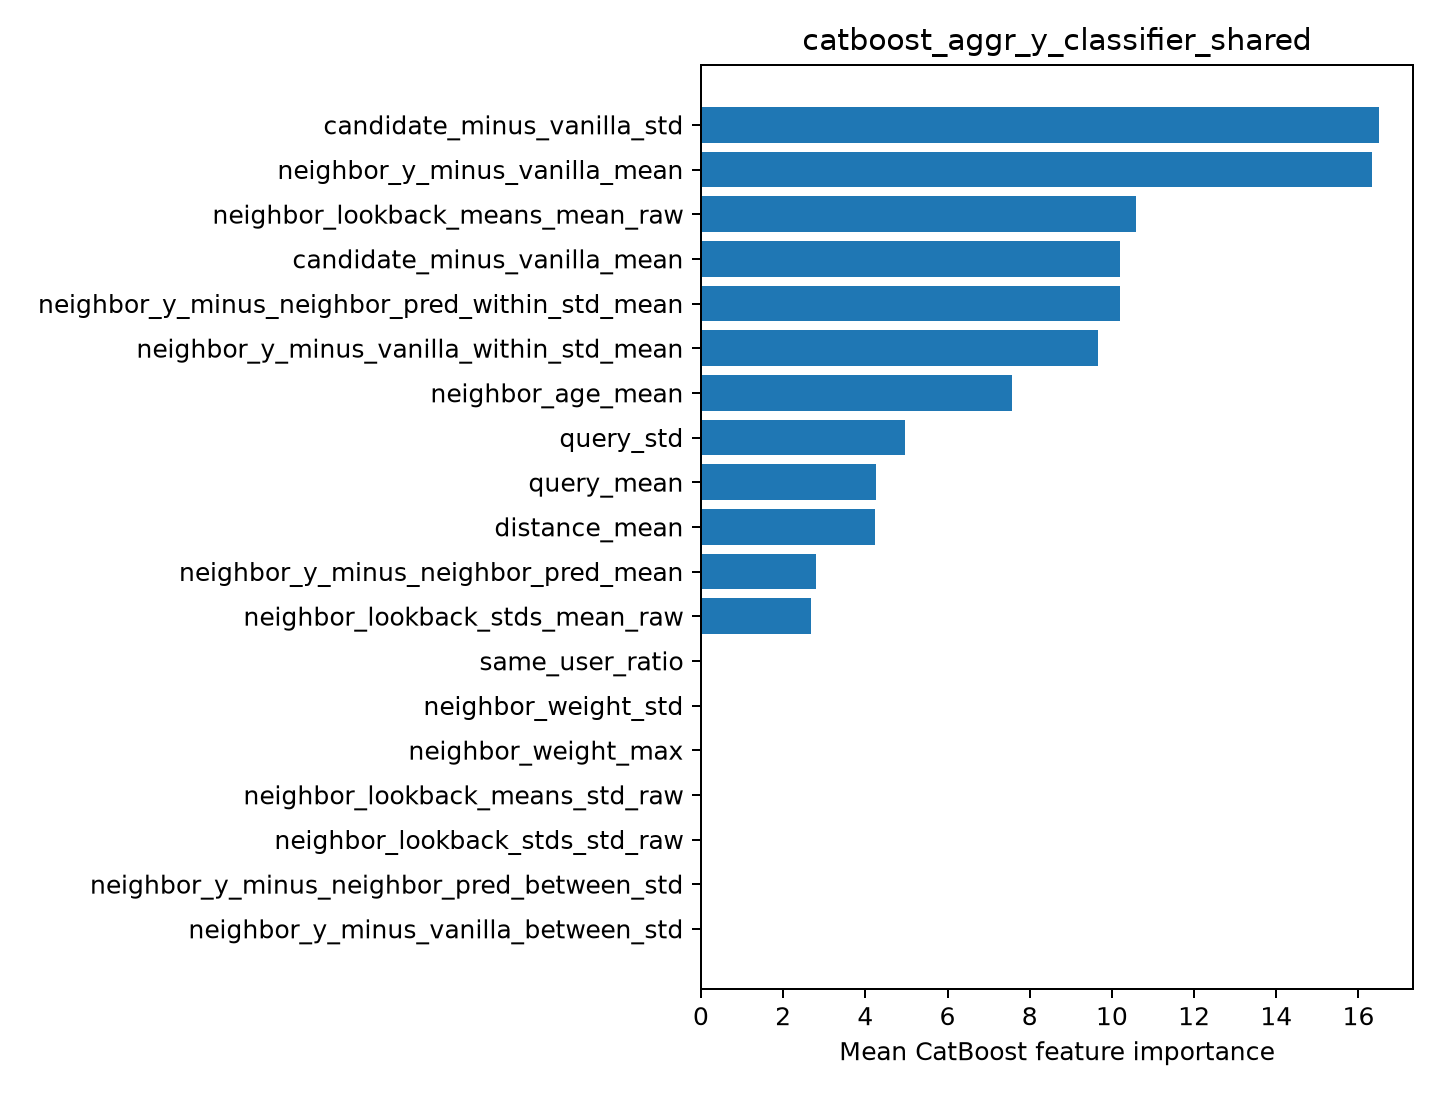

Data behind this chart, as committed beside it:
feature, importance
candidate_minus_vanilla_std, 16.5
neighbor_y_minus_vanilla_mean, 16.33
neighbor_lookback_means_mean_raw, 10.6
candidate_minus_vanilla_mean, 10.19
neighbor_y_minus_neighbor_pred_within_st…, 10.19
neighbor_y_minus_vanilla_within_std_mean, 9.661
neighbor_age_mean, 7.579
query_std, 4.957
query_mean, 4.268
distance_mean, 4.239
neighbor_y_minus_neighbor_pred_mean, 2.794
neighbor_lookback_stds_mean_raw, 2.682
same_user_ratio, 0.0066
neighbor_weight_std, 0.0
neighbor_weight_max, 0.0
neighbor_lookback_means_std_raw, 0.0
neighbor_lookback_stds_std_raw, 0.0
neighbor_y_minus_neighbor_pred_between_s…, 0.0
neighbor_y_minus_vanilla_between_std, 0.0
